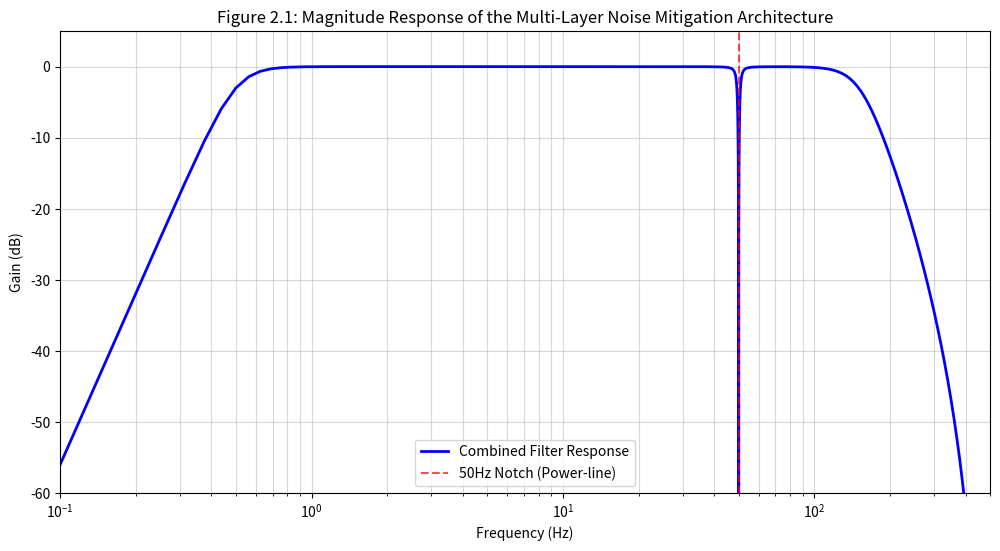

The matplotlib source for this figure:
import numpy as np
import matplotlib.pyplot as plt
from scipy import signal

# 1. Filter Parameters
fs = 1000  # Sampling frequency
f_l = 0.5  # High-pass cutoff (Baseline wander)
f_h = 150  # Low-pass cutoff (High freq noise)
f_notch = 50.0  # Power-line interference
Q = 30.0  # Quality factor for notch

# 2. Create Butterworth Band-pass
b_band, a_band = signal.butter(4, [f_l, f_h], btype='bandpass', fs=fs)
w_band, h_band = signal.freqz(b_band, a_band, worN=8000, fs=fs)

# 3. Create Digital Notch Filter
b_notch, a_notch = signal.iirnotch(f_notch, Q, fs)
w_notch, h_notch = signal.freqz(b_notch, a_notch, worN=8000, fs=fs)

# 4. Combined System Response
h_total = h_band * h_notch

# 5. Plotting
plt.figure(figsize=(12, 6))
plt.semilogx(w_band, 20 * np.log10(abs(h_total)), label='Combined Filter Response', color='blue', linewidth=2)

# Highlighting the Notch
plt.axvline(f_notch, color='red', linestyle='--', alpha=0.7, label='50Hz Notch (Power-line)')

plt.title('Figure 2.1: Magnitude Response of the Multi-Layer Noise Mitigation Architecture', fontsize=12)
plt.xlabel('Frequency (Hz)')
plt.ylabel('Gain (dB)')
plt.grid(True, which="both", ls="-", alpha=0.5)
plt.ylim(-60, 5)
plt.xlim(0.1, 500)
plt.legend()

plt.show()